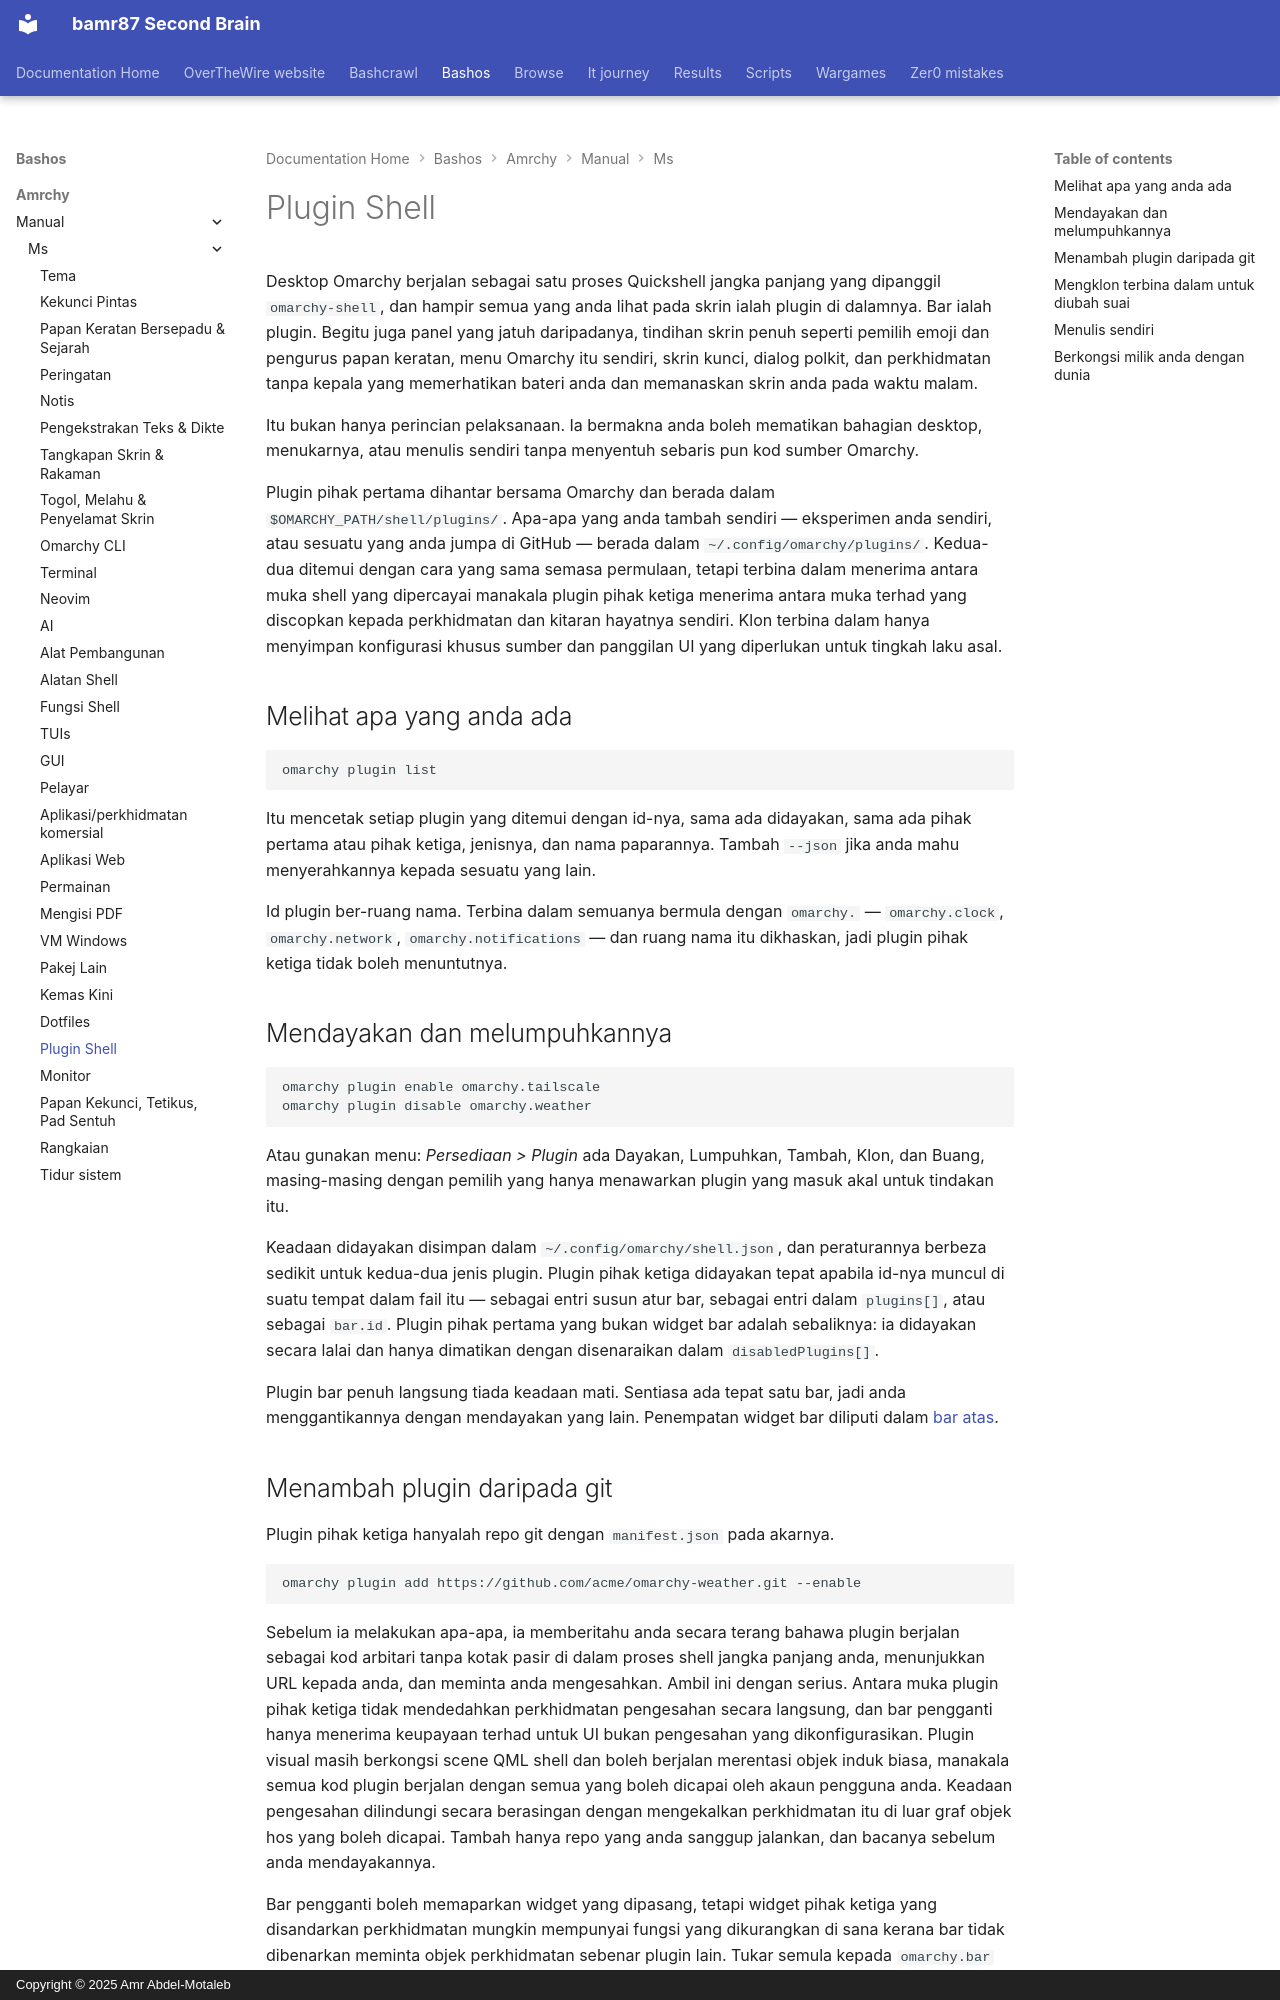

repository: bamr87/README · page: bashos/amrchy/manual/ms/32-shell-plugins/index.html · generator: mkdocs · copyright: Copyright © 2025 Amr Abdel-Motaleb

---
source_file: amrchy/manual/ms/32-shell-plugins.md
source_repo: bamr87/bashos
source_url: https://github.com/bamr87/bashos/blob/main/amrchy/manual/ms/32-shell-plugins.md
title: Plugin Shell
---
# Plugin Shell

Desktop Omarchy berjalan sebagai satu proses Quickshell jangka panjang yang dipanggil `omarchy-shell`, dan hampir semua yang anda lihat pada skrin ialah plugin di dalamnya. Bar ialah plugin. Begitu juga panel yang jatuh daripadanya, tindihan skrin penuh seperti pemilih emoji dan pengurus papan keratan, menu Omarchy itu sendiri, skrin kunci, dialog polkit, dan perkhidmatan tanpa kepala yang memerhatikan bateri anda dan memanaskan skrin anda pada waktu malam.

Itu bukan hanya perincian pelaksanaan. Ia bermakna anda boleh mematikan bahagian desktop, menukarnya, atau menulis sendiri tanpa menyentuh sebaris pun kod sumber Omarchy.

Plugin pihak pertama dihantar bersama Omarchy dan berada dalam `$OMARCHY_PATH/shell/plugins/`. Apa-apa yang anda tambah sendiri — eksperimen anda sendiri, atau sesuatu yang anda jumpa di GitHub — berada dalam `~/.config/omarchy/plugins/`. Kedua-dua ditemui dengan cara yang sama semasa permulaan, tetapi terbina dalam menerima antara muka shell yang dipercayai manakala plugin pihak ketiga menerima antara muka terhad yang discopkan kepada perkhidmatan dan kitaran hayatnya sendiri. Klon terbina dalam hanya menyimpan konfigurasi khusus sumber dan panggilan UI yang diperlukan untuk tingkah laku asal.

## Melihat apa yang anda ada

```
omarchy plugin list
```

Itu mencetak setiap plugin yang ditemui dengan id-nya, sama ada didayakan, sama ada pihak pertama atau pihak ketiga, jenisnya, dan nama paparannya. Tambah `--json` jika anda mahu menyerahkannya kepada sesuatu yang lain.

Id plugin ber-ruang nama. Terbina dalam semuanya bermula dengan `omarchy.` — `omarchy.clock`, `omarchy.network`, `omarchy.notifications` — dan ruang nama itu dikhaskan, jadi plugin pihak ketiga tidak boleh menuntutnya.

## Mendayakan dan melumpuhkannya

```
omarchy plugin enable omarchy.tailscale
omarchy plugin disable omarchy.weather
```

Atau gunakan menu: _Persediaan > Plugin_ ada Dayakan, Lumpuhkan, Tambah, Klon, dan Buang, masing-masing dengan pemilih yang hanya menawarkan plugin yang masuk akal untuk tindakan itu.

Keadaan didayakan disimpan dalam `~/.config/omarchy/shell.json`, dan peraturannya berbeza sedikit untuk kedua-dua jenis plugin. Plugin pihak ketiga didayakan tepat apabila id-nya muncul di suatu tempat dalam fail itu — sebagai entri susun atur bar, sebagai entri dalam `plugins[]`, atau sebagai `bar.id`. Plugin pihak pertama yang bukan widget bar adalah sebaliknya: ia didayakan secara lalai dan hanya dimatikan dengan disenaraikan dalam `disabledPlugins[]`.

Plugin bar penuh langsung tiada keadaan mati. Sentiasa ada tepat satu bar, jadi anda menggantikannya dengan mendayakan yang lain. Penempatan widget bar diliputi dalam [bar atas](05-the-top-bar.md).
